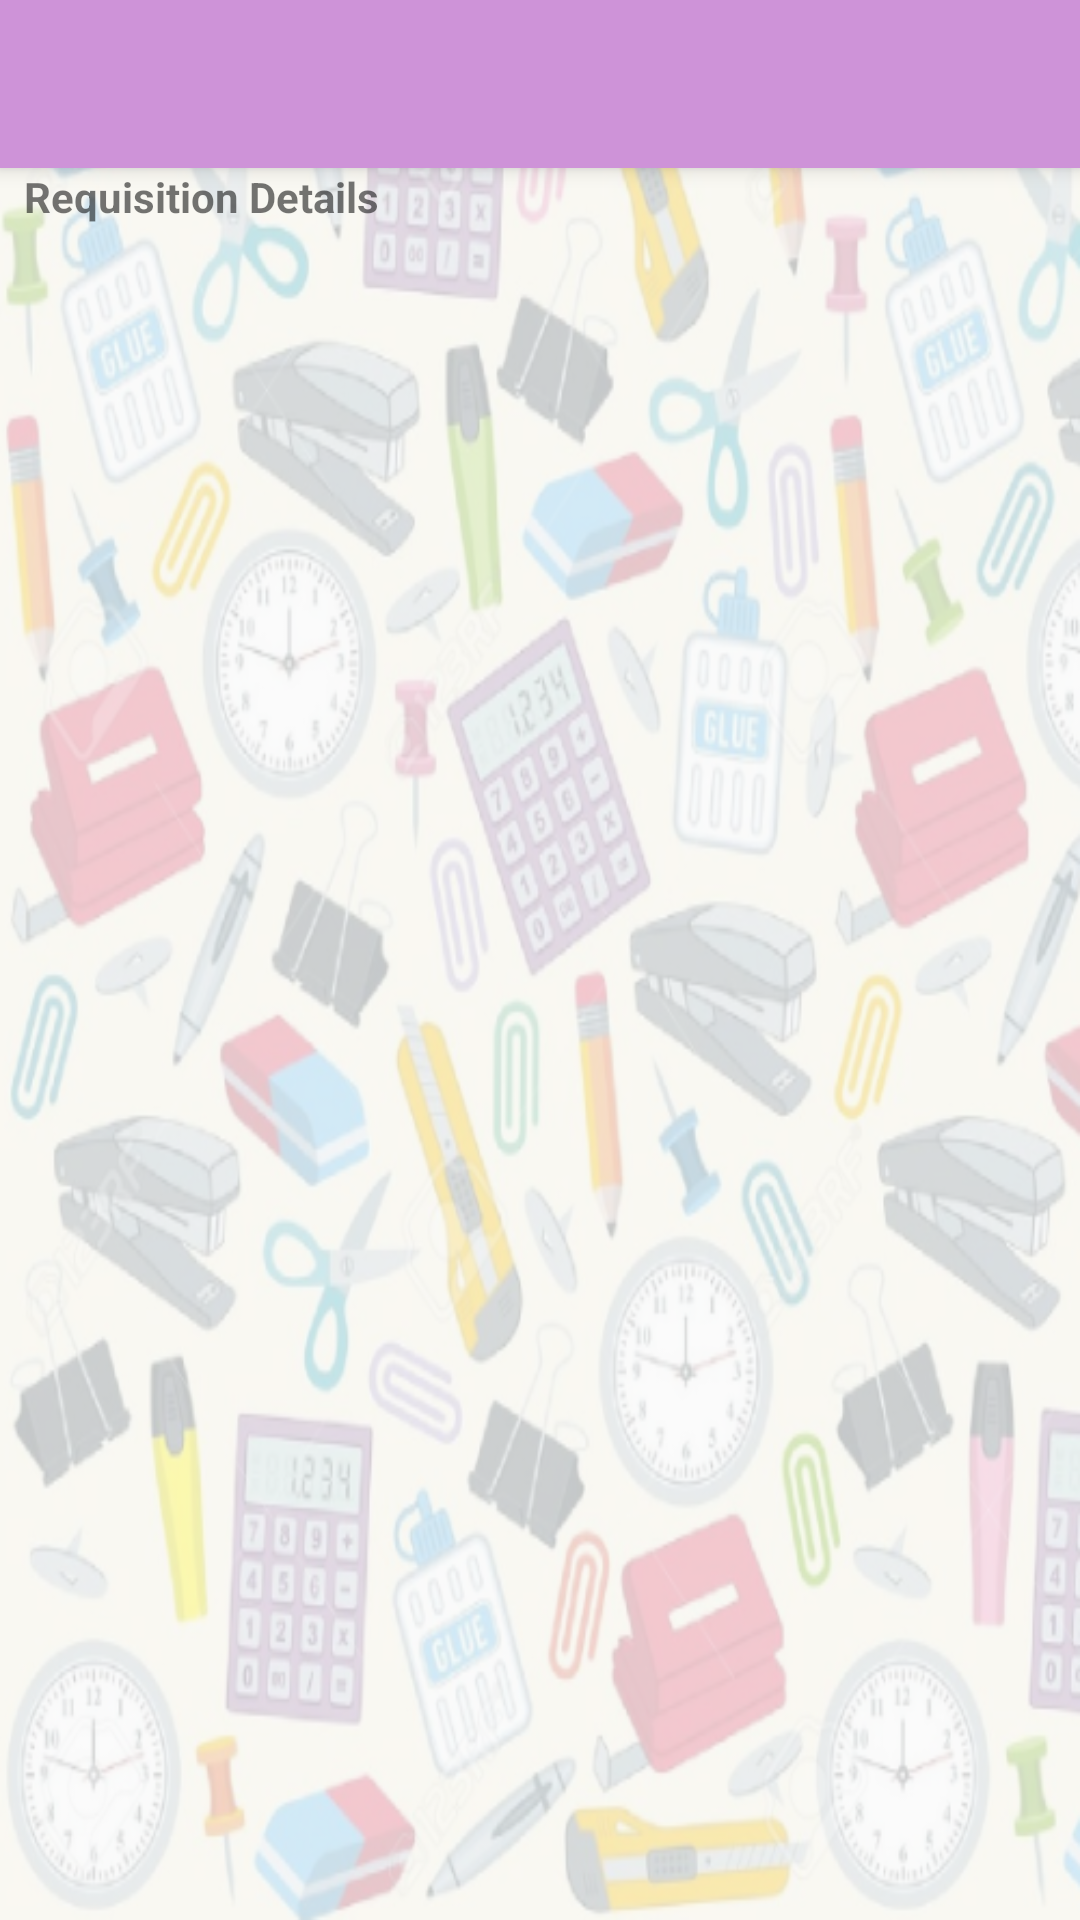

Produce the Android XML layout that renders to this screen, including the resource entries it uses.
<!-- AndroidManifest.xml: application theme Theme.AppCompat.Light.NoActionBar -->
<!-- res/layout/approvecancel_details.xml -->
<?xml version="1.0" encoding="utf-8"?>
<RelativeLayout xmlns:android="http://schemas.android.com/apk/res/android"
    xmlns:app="http://schemas.android.com/apk/res-auto"
    android:orientation="vertical"
    android:layout_width="match_parent"
    android:layout_height="match_parent">

    <android.support.v7.widget.Toolbar
        android:id="@+id/my_toolbar"
        android:layout_width="match_parent"
        android:layout_height="?attr/actionBarSize"
        android:background="#CE93D8"
        android:elevation="4dp"
        android:theme="@style/ThemeOverlay.AppCompat.ActionBar"
        app:popupTheme="@style/ThemeOverlay.AppCompat.Light"/>

    <ImageView
        android:layout_width="match_parent"
        android:layout_height="match_parent"
        android:background="@drawable/login_background"
        android:alpha="0.30"/>
    <TextView
        android:layout_width="match_parent"
        android:layout_height="wrap_content"
        android:text="Requisition Details"
        android:layout_marginLeft="8dp"
        android:id="@+id/disbursement_details"
        android:textStyle="bold"
        android:layout_below="@id/my_toolbar"/>

    <LinearLayout
        android:layout_width="match_parent"
        android:layout_height="wrap_content">

        <TextView
            android:layout_width="wrap_content"
            android:layout_height="wrap_content" />




    </LinearLayout>

    </RelativeLayout>
<!-- resources referenced by this layout -->
<resources>
  <!-- drawable login_background: png bitmap (drawable, 640862 bytes) -->
</resources>
